The GitHub repository peterhsu2018/AIA_project contains a labelled image folder "datasets" with 2 categories: abnormal, normal. Examples follow, each with its label.

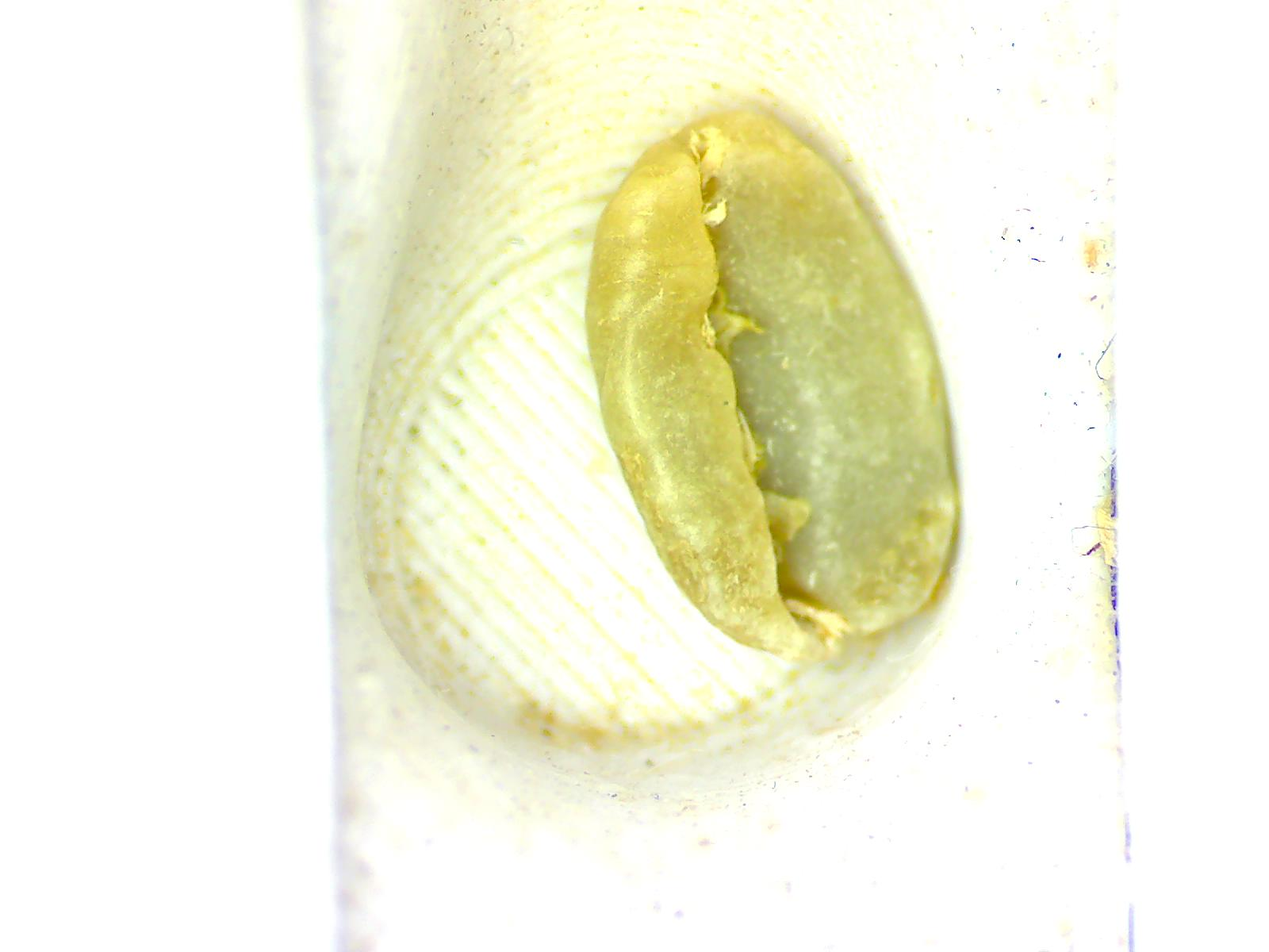
Label: normal

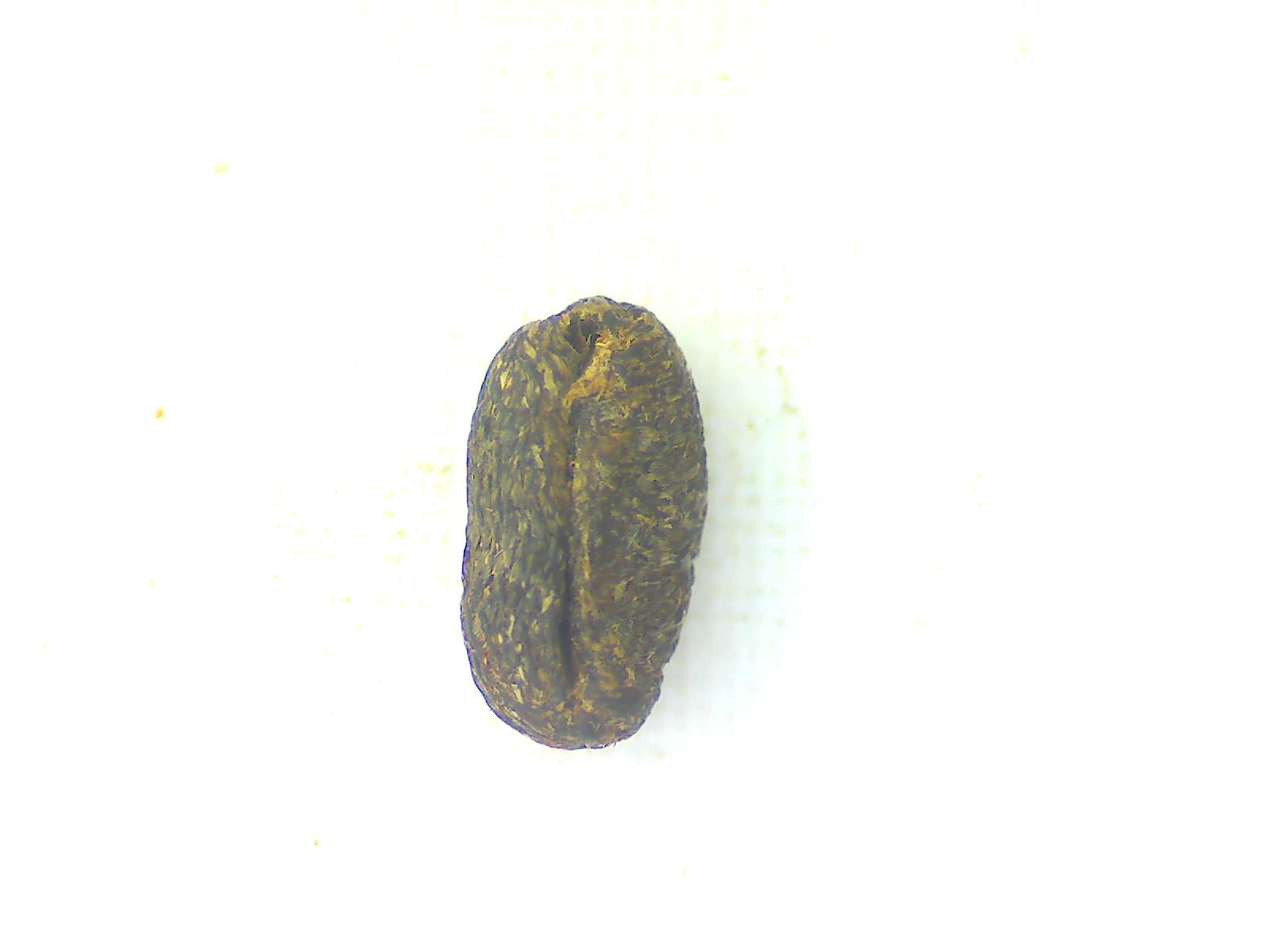
Label: abnormal

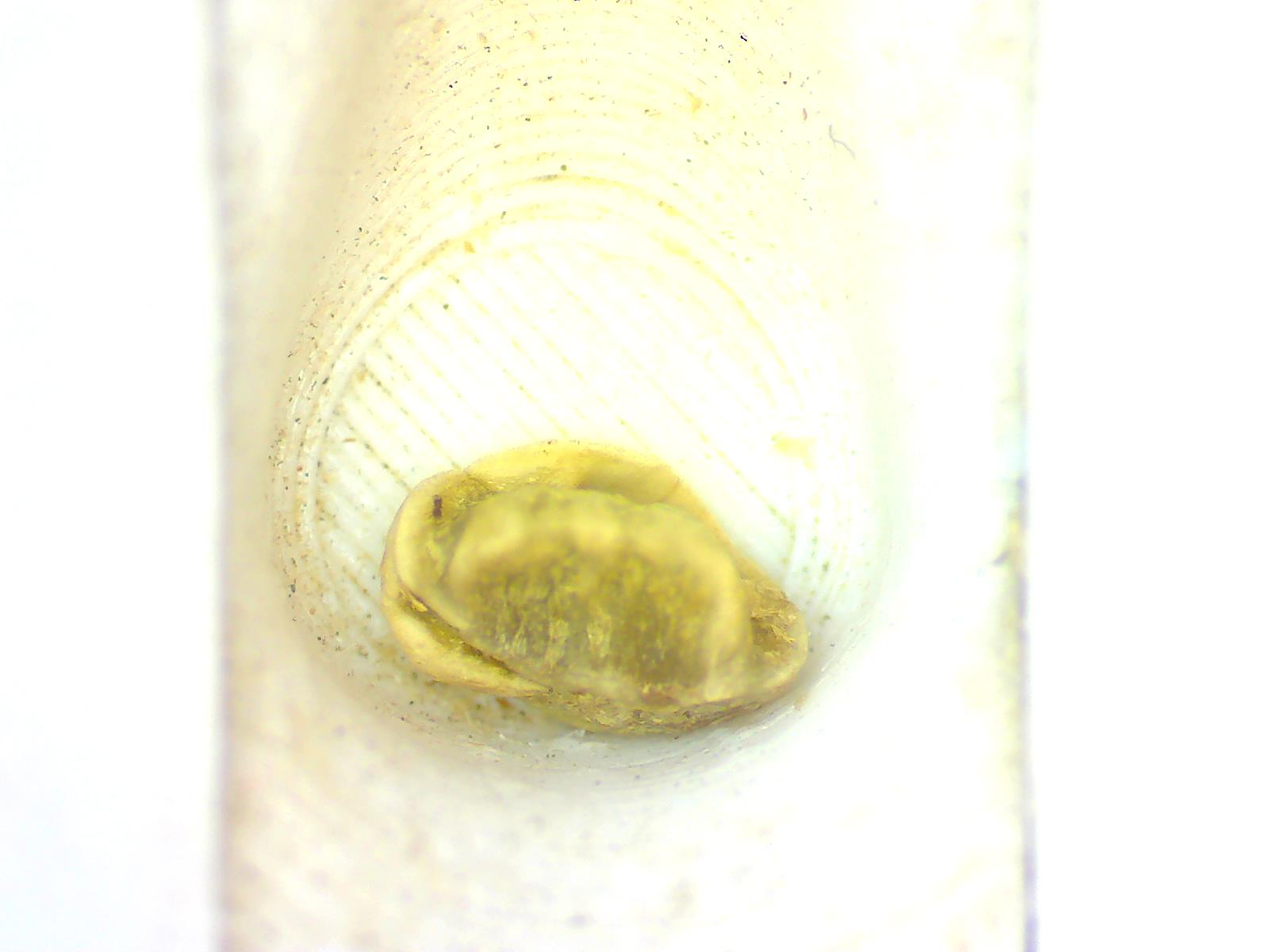
Label: abnormal

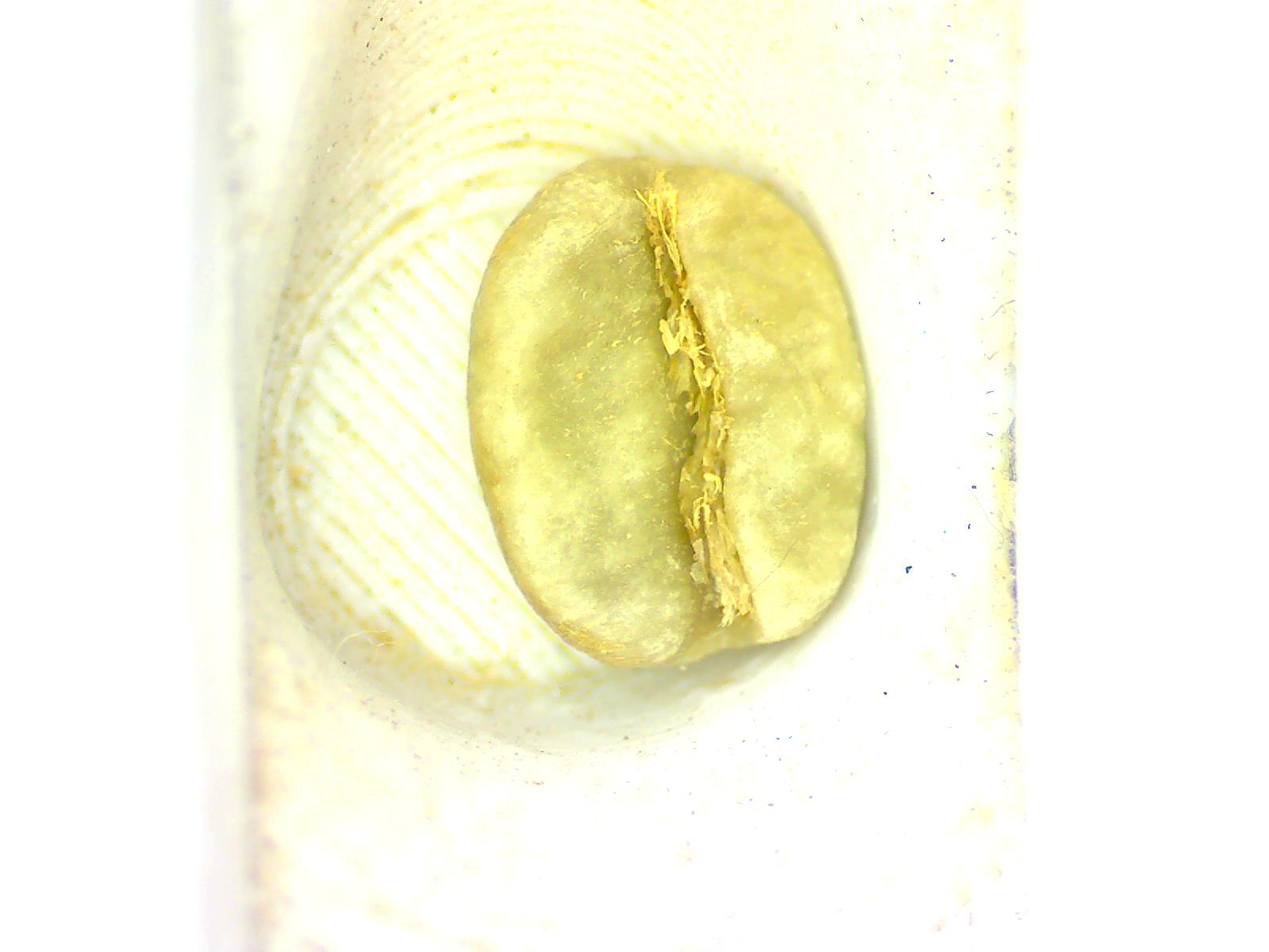
Label: normal

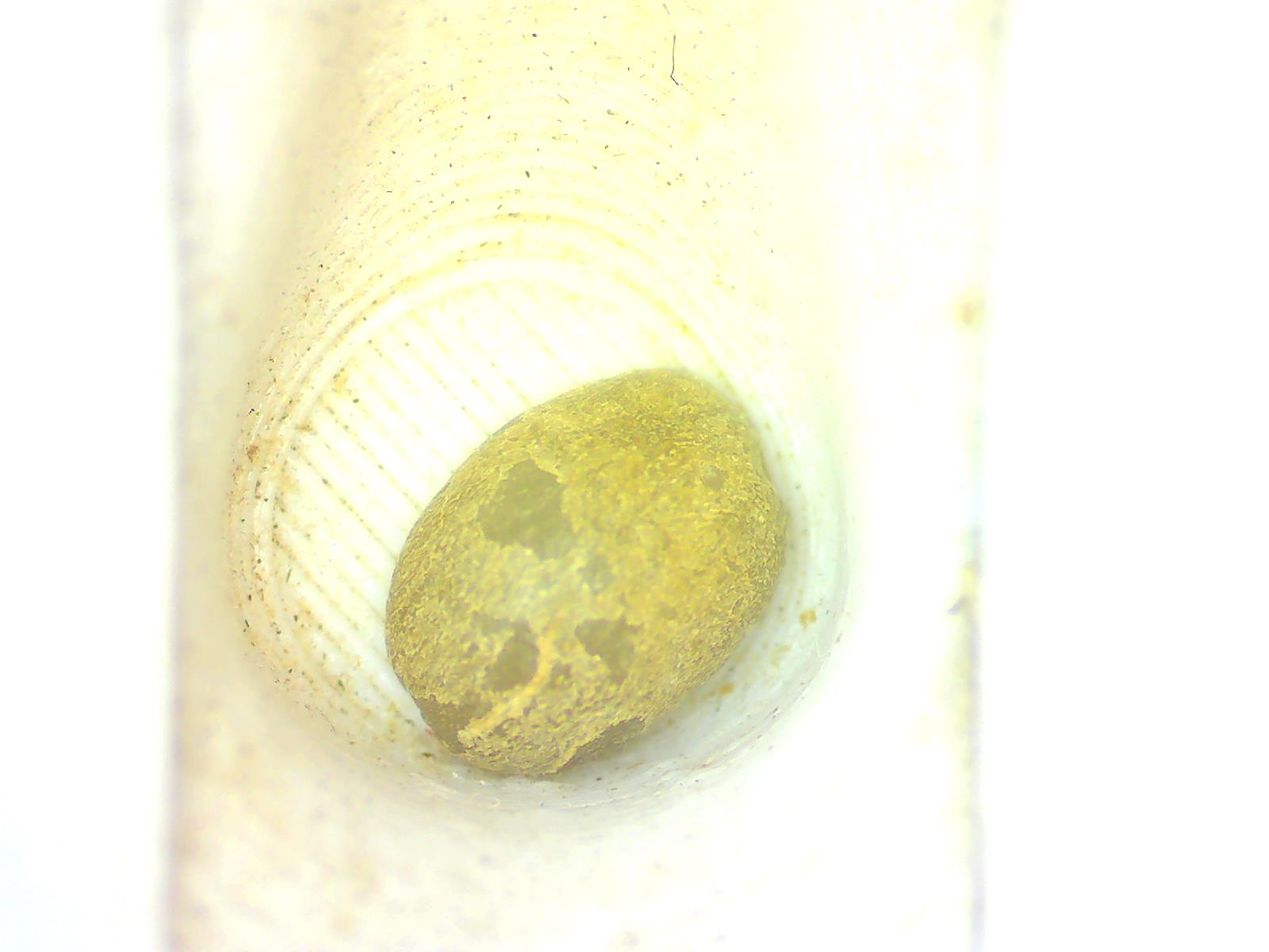
Label: normal

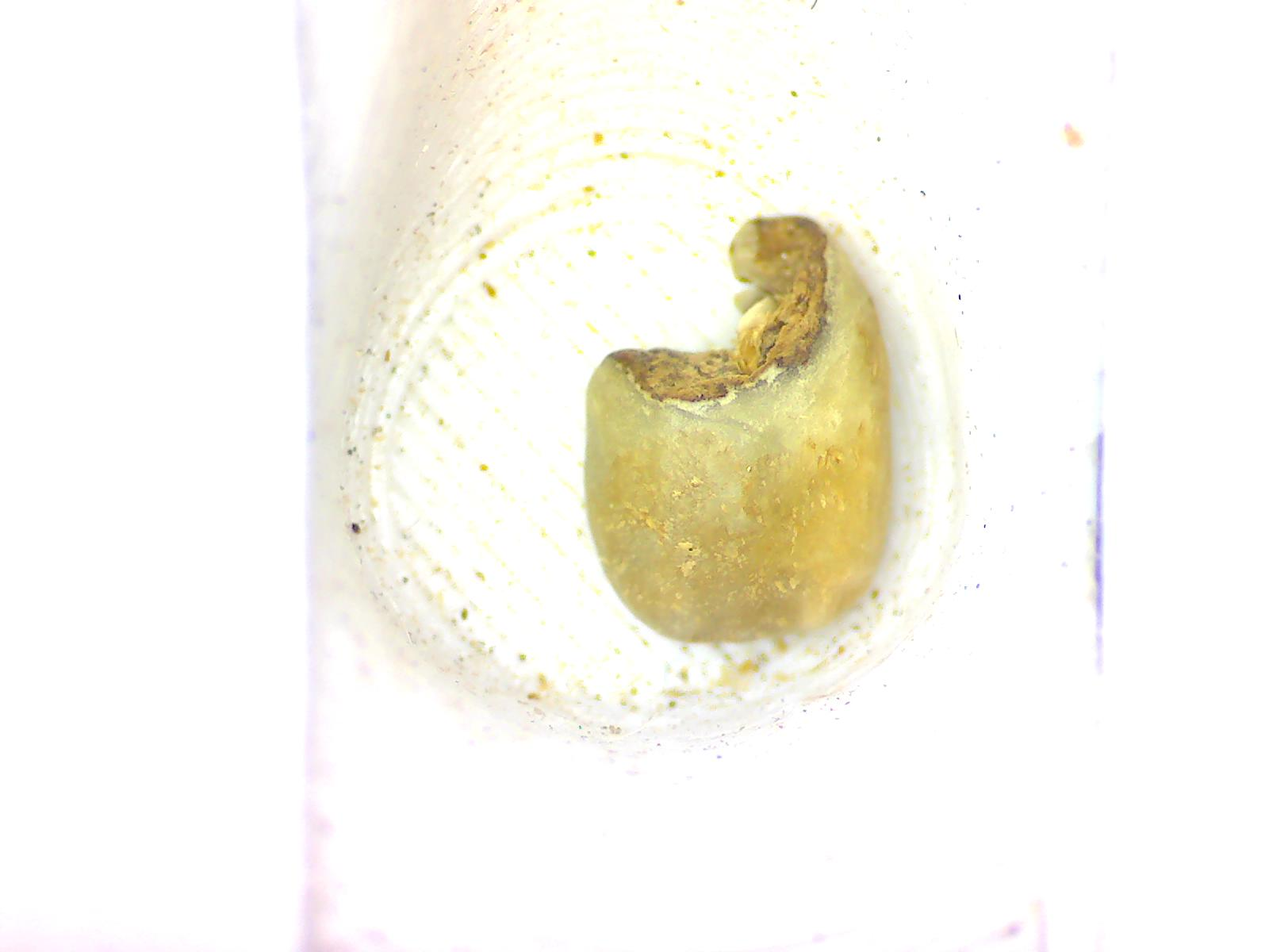
Label: abnormal
